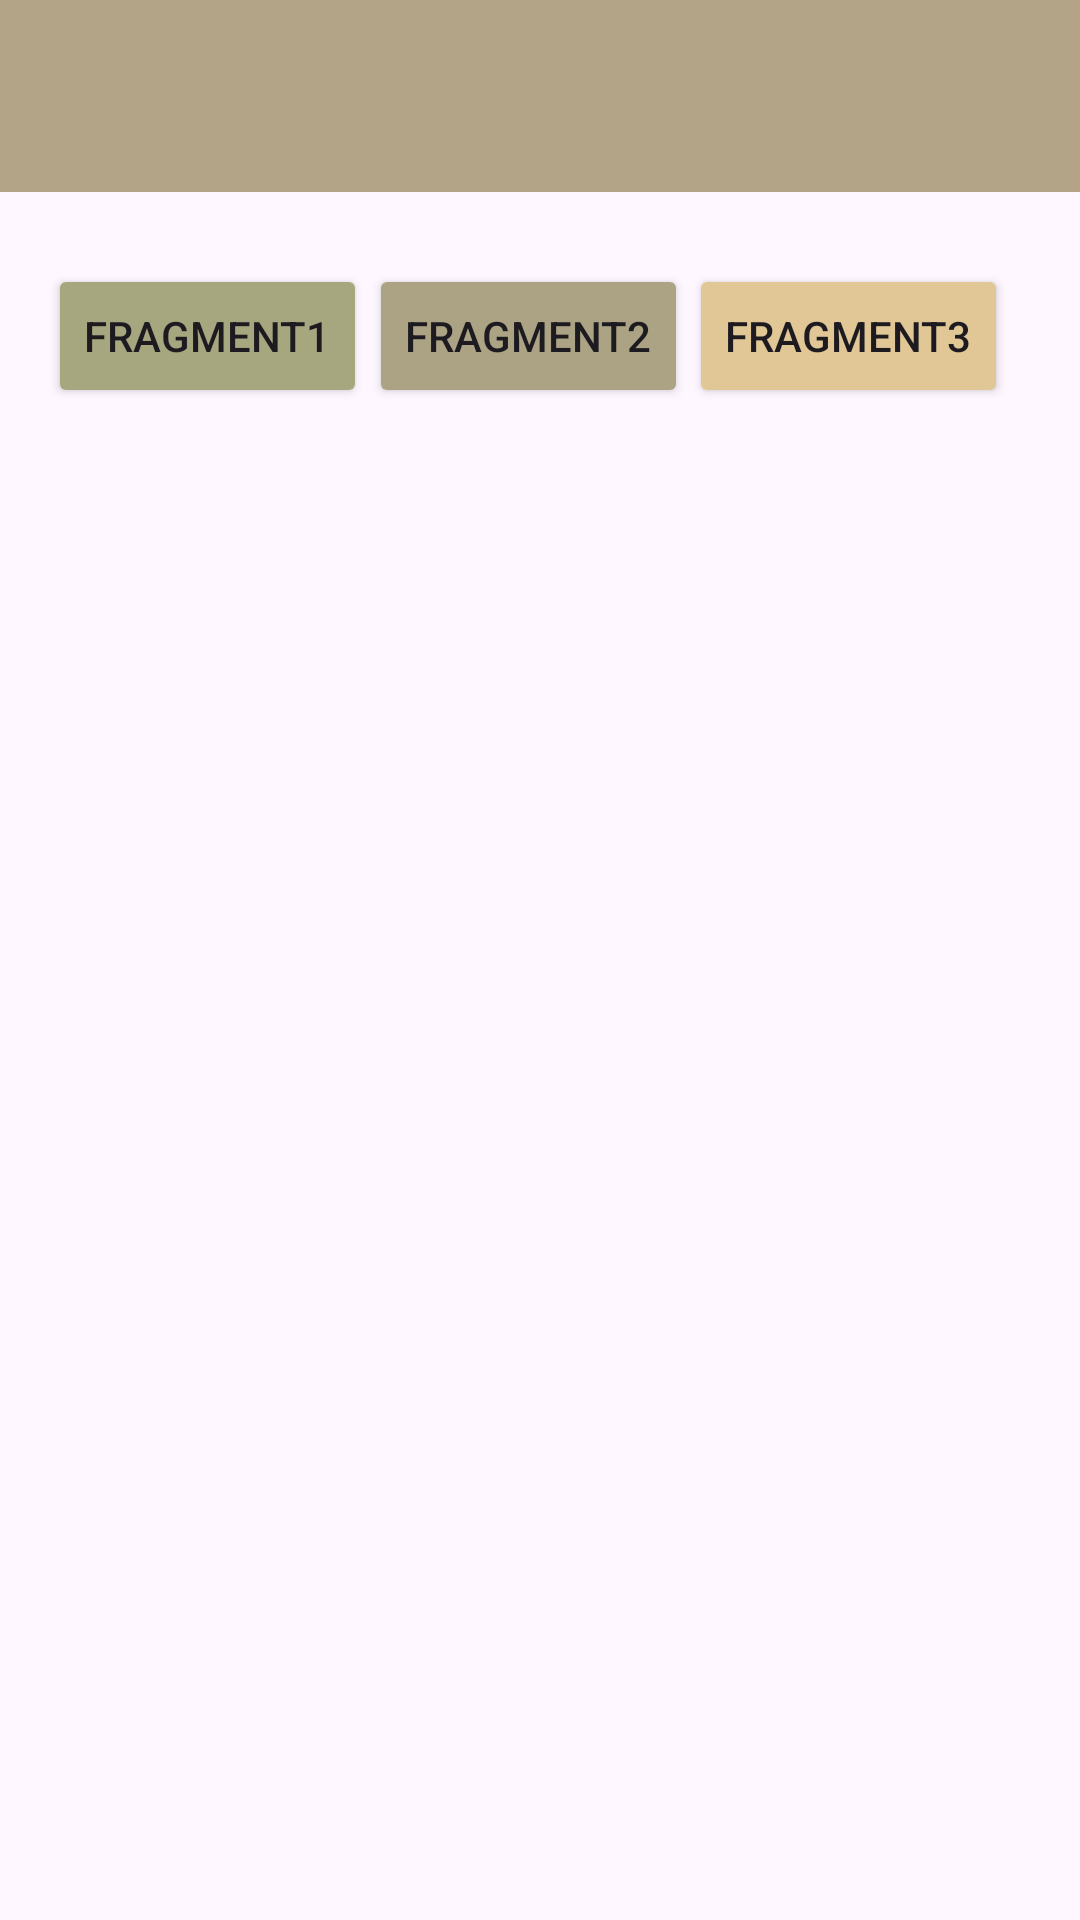

Write the Android layout XML for this screen, with the resource values it uses.
<!-- AndroidManifest.xml: application theme Theme.Armida_TIA -->
<!-- res/layout/activity_enam.xml -->
<?xml version="1.0" encoding="utf-8"?>
<androidx.constraintlayout.widget.ConstraintLayout xmlns:android="http://schemas.android.com/apk/res/android"
    xmlns:app="http://schemas.android.com/apk/res-auto"
    xmlns:tools="http://schemas.android.com/tools"
    android:id="@+id/main"
    android:layout_width="match_parent"
    android:layout_height="match_parent"
    tools:context=".Home.Pertemuan6.EnamActivity">

    <androidx.appcompat.widget.Toolbar
        android:id="@+id/toolbar"
        android:layout_width="match_parent"
        android:layout_height="?attr/actionBarSize"
        android:background="#B4A487"
        app:layout_constraintTop_toTopOf="parent"
        app:layout_scrollFlags="enterAlways|scroll"
        app:subtitleTextColor="@android:color/white"
        app:titleTextColor="@android:color/white"
        tools:layout_editor_absoluteX="32dp" />

    <Button
        android:id="@+id/btnFrag1"
        android:layout_width="wrap_content"
        android:layout_height="wrap_content"
        android:layout_marginStart="16dp"
        android:backgroundTint="#A6A67F"
        android:text="Fragment1"
        app:layout_constraintBottom_toBottomOf="@+id/btnFrag2"
        app:layout_constraintStart_toStartOf="parent"
        app:layout_constraintTop_toTopOf="@+id/btnFrag2"
        app:layout_constraintVertical_bias="0.0" />

    <Button
        android:id="@+id/btnFrag2"
        android:layout_width="wrap_content"
        android:layout_height="wrap_content"
        android:layout_marginTop="24dp"
        android:backgroundTint="#ABA383"
        android:text="Fragment2"
        app:layout_constraintEnd_toStartOf="@+id/btnFrag3"
        app:layout_constraintHorizontal_bias="0.7"
        app:layout_constraintStart_toEndOf="@+id/btnFrag1"
        app:layout_constraintTop_toBottomOf="@+id/toolbar" />

    <Button
        android:id="@+id/btnFrag3"
        android:layout_width="wrap_content"
        android:layout_height="wrap_content"
        android:layout_marginEnd="24dp"
        android:backgroundTint="#E0C795"
        android:text="Fragment3"
        app:layout_constraintBottom_toBottomOf="@+id/btnFrag2"
        app:layout_constraintEnd_toEndOf="parent"
        app:layout_constraintTop_toTopOf="@+id/btnFrag2"
        app:layout_constraintVertical_bias="1.0" />

    <FrameLayout
        android:id="@+id/fragment_container"
        android:layout_width="0dp"
        android:layout_height="0dp"
        android:layout_marginTop="20dp"
        app:layout_constraintBottom_toBottomOf="parent"
        app:layout_constraintEnd_toEndOf="parent"
        app:layout_constraintStart_toStartOf="parent"
        app:layout_constraintTop_toBottomOf="@+id/btnFrag2" />

</androidx.constraintlayout.widget.ConstraintLayout>
<!-- resources referenced by this layout -->
<resources>
  <style name="Theme.Armida_TIA" parent="Base.Theme.Armida_TIA" />
  <style name="Base.Theme.Armida_TIA" parent="Theme.Material3.DayNight.NoActionBar">
          
          
      </style>
</resources>
